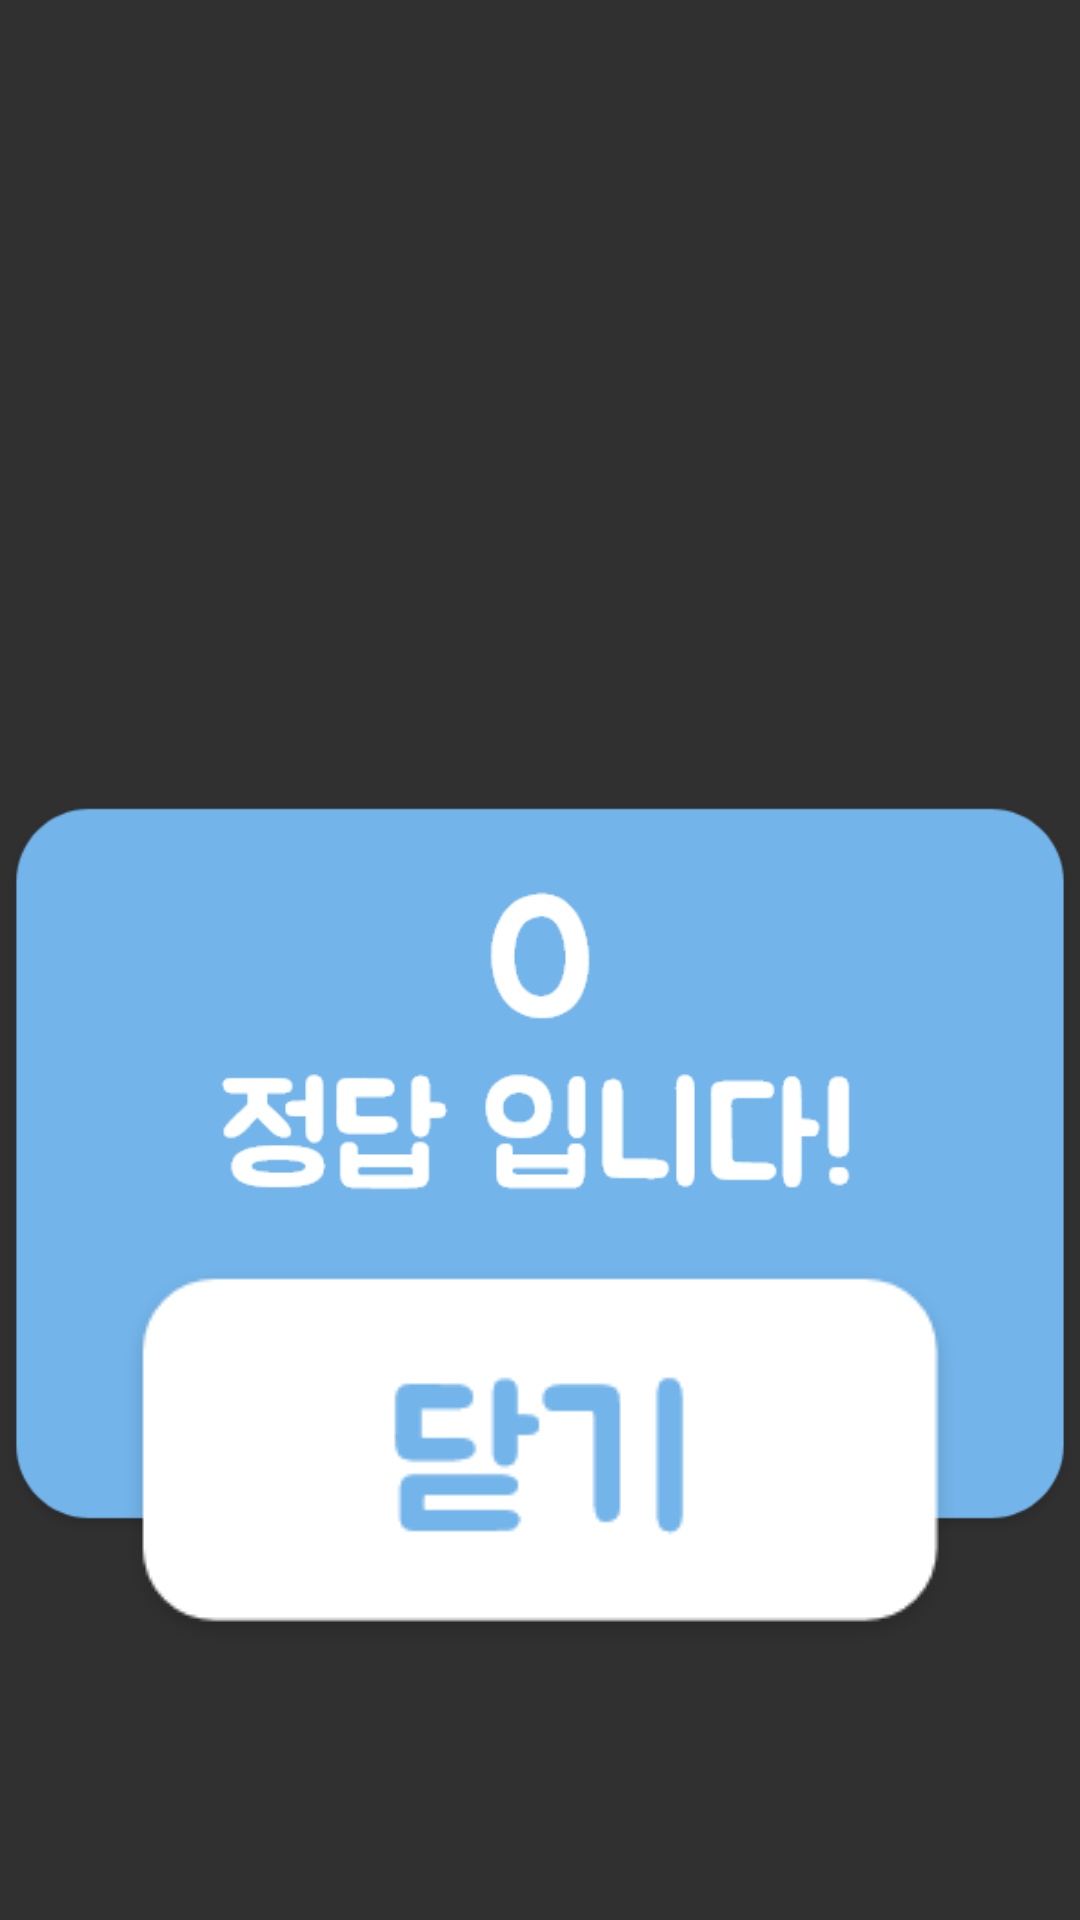

Reconstruct the res/layout file that produces this screen, plus the resources it refers to.
<!-- AndroidManifest.xml: application theme Theme.AIcandoVer2 -->
<!-- res/layout/quiz_dialog03.xml -->
<?xml version="1.0" encoding="utf-8"?>
<androidx.constraintlayout.widget.ConstraintLayout xmlns:android="http://schemas.android.com/apk/res/android"
    xmlns:app="http://schemas.android.com/apk/res-auto"
    xmlns:tools="http://schemas.android.com/tools"
    android:layout_width="match_parent"
    android:layout_height="match_parent"
    android:layout_gravity="center"
    android:background="#00FFFFFF">

    <ImageView
        android:id="@+id/imageView5"
        android:layout_width="wrap_content"
        android:layout_height="wrap_content"
        android:background="#00FFFFFF"
        app:layout_constraintBottom_toBottomOf="parent"
        app:layout_constraintEnd_toEndOf="parent"
        app:layout_constraintStart_toStartOf="parent"
        app:layout_constraintTop_toTopOf="parent"
        app:layout_constraintVertical_bias="0.8"
        app:srcCompat="@drawable/quiz_dialog03" />

    <ImageButton
        android:id="@+id/quiz_dialog01_cl"
        android:layout_width="wrap_content"
        android:layout_height="wrap_content"
        android:background="#00FFFFFF"
        app:layout_constraintBottom_toBottomOf="@+id/imageView5"
        app:layout_constraintEnd_toEndOf="parent"
        app:layout_constraintStart_toStartOf="parent"
        app:layout_constraintTop_toTopOf="@+id/imageView5"
        app:layout_constraintVertical_bias="0.85"
        app:srcCompat="@drawable/quiz_dialog01_cl2" />
</androidx.constraintlayout.widget.ConstraintLayout>
<!-- resources referenced by this layout -->
<resources>
  <!-- drawable quiz_dialog01_cl2: png bitmap (drawable, 5058 bytes) -->
  <!-- drawable quiz_dialog03: png bitmap (drawable, 17374 bytes) -->
  <style name="Theme.AIcandoVer2" parent="Theme.AppCompat.NoActionBar">
          
          <item name="colorPrimary">@color/purple_500</item>
          <item name="colorPrimaryVariant">#D2FFCC80</item>
          <item name="colorOnPrimary">@color/white</item>
          
          <item name="colorSecondary">@color/teal_200</item>
          <item name="colorSecondaryVariant">#D281D4FA</item>
          <item name="colorOnSecondary">#00000000</item>
          
          <item name="android:statusBarColor" tools:targetApi="l">?attr/colorPrimaryVariant</item>
          
          <item name="android:textViewStyle">@style/customTextViewFontStyle</item>
          <item name="android:buttonStyle">@style/customButtonFontStyle</item>
          <item name="android:editTextStyle">@style/customEditTextFontStyle</item>
          <item name="android:radioButtonStyle">@style/customRadioButtonFontStyle</item>
          <item name="android:checkboxStyle">@style/customCheckboxFontStyle</item>
      </style>
  <!-- not gathered from this repository: default colours our renderer supplied (Android Studio template values) -->
  <color name="purple_500">#FF6200EE</color>
  <color name="teal_200">#FF03DAC5</color>
  <color name="white">#FFFFFFFF</color>
</resources>
